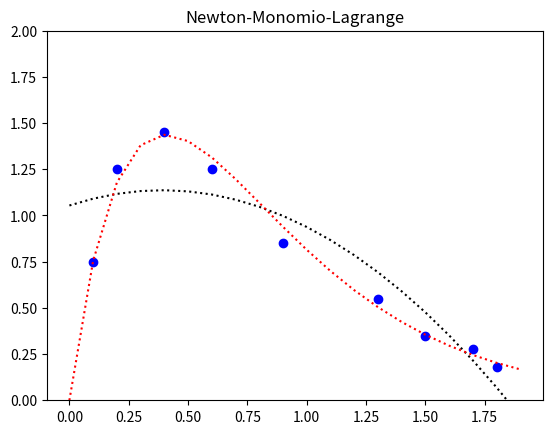

Recreate this plot in Python.



# -*- coding: utf-8 -*-
"""
Created on Mon Jul 20 05:59:39 2020

[redacted]
"""

from numpy import*
import numpy as np
import matplotlib.pyplot as plt
import warnings
import math
warnings.filterwarnings("ignore")

def Modele1(x):
    
    return((0.4097*x**(1/2)+1.9921)/(x**(1/2)))**2


def Modele2(x):
    
    return(np.exp(2.2681)*x*np.exp(-2.4733*x))

def convert1(time,y_mesure):
  
    n = len(y_mesure)
    A = np.zeros([n])
    B = np.zeros([n])
    for i in range(0,n):
        A[i] = 1/time[i]**(1/2) 
        B[i] = y_mesure[i]**(1/2)
   
    return(A,B)

def convert2(time,y_mesure):
  
    n = len(y_mesure)
    A = np.zeros([n])
    B = np.zeros([n])
    for i in range(0,n):
        B[i] = np.log(y_mesure[i]/time[i]) 
        A[i] = time[i]
   
    return(A,B)

def R_L_1(t,time,y_mesure):

    n = len(y_mesure)
    A = np.zeros([n])
    B = np.zeros([n])
    xy=0
    x=0
    y=0
    x_2=0
    y_2 = 0
    A,B = convert1(time,y_mesure)
    for i in range(0,n):

        xy = xy + (A[i])*B[i]
        x = x + (A[i])
        y = y + B[i]
        x_2 = x_2 + (A[i])**2
        y_2 = y_2 + (B[i])**2
         
   
    a1 = (n*xy-x*y)/(n*x_2-x**2)
    a0 = y/n - a1*x/n
    r = (n*xy-x*y)/((n*x_2-x**2)*(n*y_2-y**2))**(1/2)

    return(a0+t*a1)


def R_L_2(t,time,y_mesure):

    n = len(y_mesure)
    A = np.zeros([n])
    B = np.zeros([n])
    xy=0
    x=0
    y=0
    x_2=0
    y_2 = 0
    A,B = convert2(time,y_mesure)

    for i in range(0,n):

        xy = xy + (A[i])*B[i]
        x = x + (A[i])
        y = y + B[i]
        x_2 = x_2 + (A[i])**2
        y_2 = y_2 + (B[i])**2
         
   
    a1 = (n*xy-x*y)/(n*x_2-x**2)
    a0 = y/n - a1*x/n
    r = (n*xy-x*y)/((n*x_2-x**2)*(n*y_2-y**2))**(1/2)
    print(a0,a1)
   
    return(a0+t*a1)



def R_P(t,A,B):

    dim = len(A)
    n = 3
    M = np.zeros([n,n])
    N = np.zeros([n])
    x_g = np.zeros([n])
    factor  = 0
    xy=0
    x=0
    y=0
    x_2=0
    y_2 = 0
    x_3 = 0
    x_4 = 0
    y_3 = 0
    x_2y = 0
    a0 = 0
    a1= 0
    a2 = 0

    for i in range(0,dim):

        xy = xy + (A[i])*B[i]
        x = x + A[i]
        y = y + B[i]
        x_2 = x_2 + (A[i])**2
        y_2 = y_2 + (B[i])**2
        x_3 = x_3 + (A[i])**3
        y_3 = y_3 + (B[i])**3
        x_4 = x_4 + (A[i])**4
        x_2y = x_2y + (A[i]**2)*B[i]

   
    M[0][0] = dim
    M[0][1] = x
    M[1][0] = x
    M[0][2] = x_2
    M[1][1] = x_2
    M[2][0] = x_2
    M[2][1] = x_3
    M[1][2] = x_3
    M[2][2] = x_4

    N[0] = y
    N[1] = xy
    N[2] = x_2y
     
    for k in range (0,n):
        for r in range (k+1,n):

            factor = (M[r,k]/M[k,k])
            N[r] = N[r] - (factor*N[k])
           
            for c in range(0,n):
                M[r,c] = M[r,c]-(factor*M[k,c])
    
    x_g[n-1] = N[n-1]/M[n-1][n-1]


    for r in range(n-2,-1,-1):
        suma = 0
        for c in range(0,n):
            suma = suma + M[r,c]*x_g[c]
        x_g[r] = (N[r] - suma)/M[r,r]
    
    a0 = x_g[0]
    a1 = x_g[1]
    a2 = x_g[2]
    
    return(a0 + a1*t + a2*t**2)



Mesure2 = np.array([0.75,1.25,1.45,1.25,0.85,0.55,0.35,0.28,0.18])
temps2 = np.array([0.1,0.2,0.4,0.6,0.9,1.3,1.5,1.7,1.8])


t = np.arange(0,2,0.1)
plt.ylim(0,2)
plt.title( "Newton-Monomio-Lagrange")
plt.plot(t,R_P(t,temps2,Mesure2),'k:',temps2,Mesure2,'bo',t,Modele2(t),'r:')
plt.show()